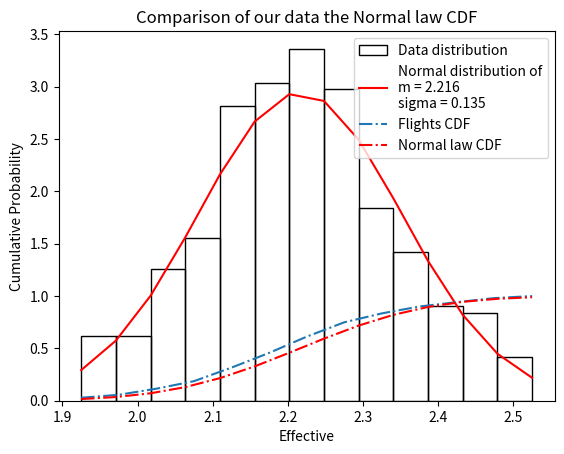

Python code for this plot:
import numpy as np
import scipy.stats as stats
import matplotlib.pyplot as plt


# Data processing
duration = np.array([1.925 + i*0.05 for i in range(13)])
N = np.array([19,19,39,48,87,94,104,92,57,44,28,26,13])
ddof = 13

def total_duration(duration,N):
    duration_tot = []
    for i in range(len(N)):
        for j in range(N[i]):
            duration_tot.append(duration[i])
            
    return duration_tot

data_total = total_duration(duration,N)
# print(total_duration(duration,N))


# Mean
data_mean = np.mean(data_total)
#print(data_mean)


#STD
data_STD =  np.std(data_total)
#print(data_STD)


# Density distributions
count, bins, patches = plt.hist(data_total,bins=13,density=True,fill=False,color='blue',label='Data distribution')
plt.plot(bins, stats.norm.pdf(bins,data_mean,data_STD),color='red',label='Normal distribution of\nm = 2.216\nsigma = 0.135')

plt.xlabel('Time slots')
plt.ylabel('Amount of flights')
plt.grid()
plt.title('Distribution comparisons')
plt.legend()
plt.show()

#CDF
cumulative_prob_normal = stats.norm.cdf(bins,data_mean,data_STD)
cumulative_prob = np.cumsum(count/sum(count))

plt.plot(duration,cumulative_prob,'-.',label='Flights CDF')
plt.plot(bins,cumulative_prob_normal,'-.',label='Normal law CDF',color='red')

plt.xlabel('Effective')
plt.ylabel('Cumulative Probability')
plt.title('Comparison of our data the Normal law CDF')
plt.legend()
plt.grid()
plt.show()
print(sum(N))


# Normalized normal law
B = 0.05*670*stats.norm.pdf(duration,data_mean,data_STD)
Bnorm=B*sum(N)/sum(B)
print(Bnorm)


# D2 coeff
D2 = sum((N-Bnorm)**2/B)
print(D2)
print('________')
results = stats.chisquare(N,f_exp=Bnorm,ddof=12)
print(results)
